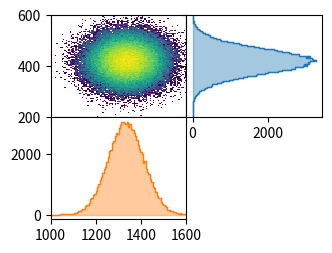

Python code for this plot:
import numpy as np
import matplotlib.pyplot as plt
from matplotlib.colors import LogNorm

# Create some data
data_length = int(1e5)
x = np.random.normal(loc=1337, scale=80, size=data_length)
y = np.random.normal(loc=420, scale=50, size=data_length)

# Create a 2D histogram
histo, ex, ey = np.histogram2d(x, y, bins = (100, 100), range = [[1e3, 1.6e3], [2e2, 6e2]])

# Create a nice plot
plt.close('all')
inch_to_mm = 25.4
color = plt.cm.tab10

fig, ax = plt.subplots(2, 2, figsize=(80/inch_to_mm,60/inch_to_mm), sharex='col', sharey='row')
ax[0, 0].pcolormesh(ex, ey, histo.T, norm=LogNorm(), cmap='viridis', rasterized=True)

ax[0, 0].set_xlim(1e3, 1.6e3)
ax[0, 0].set_ylim(2e2, 6e2)

ax[0, 1].step(np.sum(histo, axis=0), ey[:-1], drawstyle='steps-post', linewidth=1, color=color(0))
ax[0, 1].fill_betweenx(ey[:-1], np.sum(histo, axis=0), 0, step='post', color=color(0), alpha=0.4, interpolate=True)

ax[1, 0].step(ex[:-1], np.sum(histo, axis=1), drawstyle='steps-post', linewidth=1, color=color(1))
ax[1, 0].fill_between(ex[:-1], np.sum(histo, axis=1), 0, step='pre', color=color(1), alpha=0.4, interpolate=True)

ax[1, 1].set_visible(False)
ax[1, 1].set_axis_off()
ax[0, 1].xaxis.set_tick_params(labelbottom=True)

plt.tight_layout(pad = 0.1)
fig.subplots_adjust(hspace=0, wspace=0)

save_name = 'create_nice_plot'
plt.savefig(f'{save_name}.jpg', dpi=300)
plt.savefig(f'{save_name}.pdf')

plt.show()
